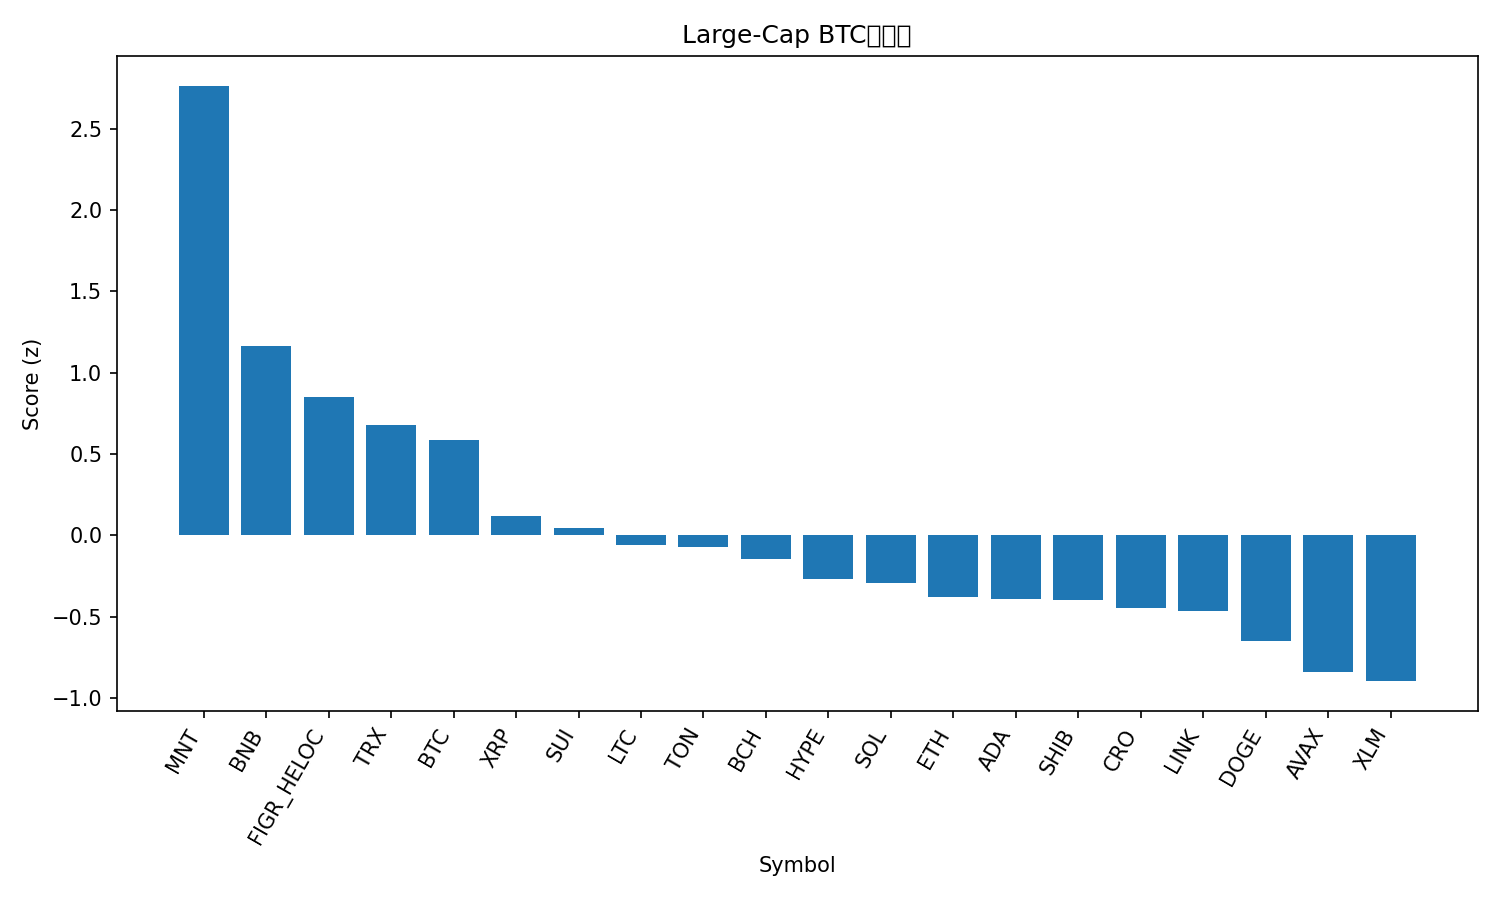

The data file committed next to this chart (first rows):
rank, name, symbol, price_btc, price_usd, pct_1h_btc, pct_24h_btc, pct_7d_btc, market_cap_rank, market_cap_usd, volume_usd, score
1, Mantle, MNT, 1.905e-05, 2.31, 1.174, 2.987, 20.26, 31, 7536117164, 448899663, 2.764
2, BNB, BNB, 0.01055, 1280, -0.2315, 4.192, 19.86, 3, 178059933178, 10236154328, 1.167
3, Figure Heloc, FIGR_HELOC, 8.21e-06, 0.9967, 0.1583, 2.509, -9.438, 17, 12863429019, 27953264, 0.8478
4, TRON, TRX, 2.78e-06, 0.3371, 0.1914, 0.05665, -5.076, 10, 31907354866, 854262910, 0.676
5, Bitcoin, BTC, 1.0, 121421, 0.0, 0.0, 0.0, 1, 2419872598975, 79145722729, 0.5866
6, XRP, XRP, 2.349e-05, 2.85, -0.01251, -2.426, -5.342, 5, 170807694133, 7103685565, 0.12
7, Sui, SUI, 2.847e-05, 3.46, -0.08712, -3.262, 0.9232, 18, 12534925218, 1298399526, 0.04206
8, Litecoin, LTC, 0.0009554, 116, -0.5179, -0.03093, 2.887, 27, 8865122140, 722000018, -0.05903
9, Toncoin, TON, 2.251e-05, 2.73, -0.2616, -1.701, -3.537, 33, 6882583806, 173663820, -0.07375
10, Bitcoin Cash, BCH, 0.00474, 575.6, -0.3803, -1.047, -3.853, 23, 11473826918, 266955995, -0.1476
11, Hyperliquid, HYPE, 0.000376, 45.66, -0.6735, 1.003, -4.398, 19, 12363862853, 552300225, -0.2713
12, Solana, SOL, 0.001805, 219.2, -0.2453, -4.251, -0.3998, 6, 119661464031, 9832064942, -0.2918
13, Ethereum, ETH, 0.03652, 4435, -0.4234, -3.68, 0.8651, 2, 535167108859, 52242612880, -0.3796
14, Cardano, ADA, 6.7e-06, 0.8134, -0.2351, -4.468, -4.329, 11, 29717015955, 1872696292, -0.3942
15, Shiba Inu, SHIB, 9.9515e-11, 1.208e-05, -0.3564, -3.356, -3.675, 32, 7121126859, 235090142, -0.3978
16, Cronos, CRO, 1.62e-06, 0.1963, -0.2626, -4.564, -4.522, 34, 6844766982, 46267734, -0.4463
17, Chainlink, LINK, 0.0001798, 21.83, -0.2752, -4.801, -3.253, 16, 14797327992, 1219670675, -0.4644
18, Dogecoin, DOGE, 2.02e-06, 0.2452, -0.3931, -5.662, -0.1215, 9, 37083408543, 3963794205, -0.651
19, Avalanche, AVAX, 0.000231, 28.04, -0.374, -5.609, -11.11, 21, 11842312237, 1128923892, -0.8436
20, Stellar, XLM, 3.14e-06, 0.3809, -0.719, -4.144, -1.21, 20, 12182564535, 308262011, -0.8966
21, Hedera, HBAR, 1.78e-06, 0.2163, -0.7972, -3.395, -3.448, 25, 9171154219, 281777209, -0.9467
